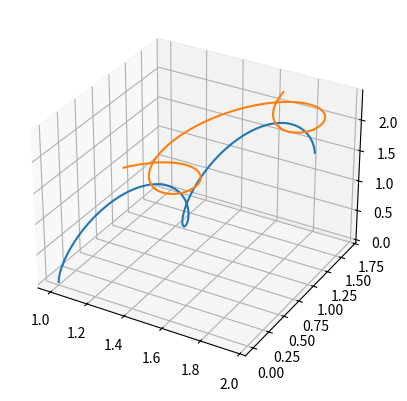

The script that saved this image:
import numpy as np
from functools import reduce

from math import fmod,sqrt,pi

D = 3

# [1] @book{Hall13,
# author = "Hall, Brian C.",
# title = "Quantum Theory for Mathematicians",
# publisher = "Springer; 2013 edition",
# year = "2013"
# }

# https://en.wikipedia.org/wiki/Euler_method
def Euler_step(f,t,y,h):
    y = y + h*f(t,y)
    t = t + h
    return t,y

# https://en.wikipedia.org/wiki/Runge%E2%80%93Kutta_methods
# Runge-Kutta RK4
def RK4_step(f,t,y,h):
    k1 = f(t,y)
    k2 = f(t + h/2, y + h*k1/2)
    k3 = f(t + h/2, y + h*k2/2)
    k4 = f(t + h, y + h*k3)
    y = y + 1/6.*h*(k1+2*k2+2*k3+k4)
    t = t + h
    return t,y

# derivative of f at x with increment h
deriv = lambda h: lambda f: lambda x: (f(x+h)-f(x))/h

# partial derivative of A(x) with respect to x_i
# with increment h
def grad_i(A,x,i,h):
    I = np.identity(len(list(x)),dtype=np.float64)
    v = I[i]
    x2 = list(np.array(x,dtype=np.float64) + h*v)
    val = (A(x2) - A(x))/h
    return val

# poisson bracket of f and g
def bracket(f,g):
    def h(L):
        dx = 1e-5
        s = 0
        n = int(len(L)/2)
        for j in range(n):
            a = grad_i(f,L,j,dx)*grad_i(g,L,n+j,dx)
            b = grad_i(f,L,n+j,dx)*grad_i(g,L,j,dx)
            s = s + a - b
        return s
    return h

# Do not change. This is Hamilton's equations
# from symplectic manifolds (smooth manifolds)
# and classical dynamics.
def F(t,y):
    L = list(y)
    n = int(len(L)/2)
    dx = 1e-5
    dxdt = [0]*n
    dpdt = [0]*n
    for j in range(n):
        dxdt[j] = grad_i(H,L,n+j,dx)
        dpdt[j] = -grad_i(H,L,j,dx)
    dydt = dxdt + dpdt
    return np.array(dydt,dtype=np.float64)

def sim(tmin,tmax,y0,dt):
    epsilon = dt
    TT = [] # store time t
    YY = [] # store (x(t),p(t))
    t = tmin
    y = y0
    print(f"t = {t}")
    #print(f" y = {list(y)}")
    print(f" Conservation of H: H(y) = {H(y)}")    
    while t <= tmax:
        TT.append(t)
        YY.append(y)
        # for accuracy of conserved quantity,
        # we should use a good ode_step. Here we
        # use RK4 (Runge-Kutta4) instead of Euler.
        t,y = RK4_step(F,t,y,dt)
    print(f"t = {t}")
    #print(f" y = {list(y)}")
    print(f" Conservation of H: H(y) = {H(y)}")

    import matplotlib.pyplot as plt
    from mpl_toolkits.mplot3d import Axes3D
    fig = plt.figure()
    ax = fig.add_subplot(111, projection='3d')
    N = int(len(YY[0])/(2*D))
    print(f"N = {N}")
    for i in range(N):
        pts = list(map(lambda v: YY[v][D*i:D*(i+1)],
                   range(len(YY))))
        xx = list(map(lambda tup: tup[0], pts))
        yy = list(map(lambda tup: tup[1], pts))
        zz = list(map(lambda tup: tup[2], pts))
        ax.plot3D(xx,yy,zz)
    plt.show()
    return

############################################
#
# define conserved quantity
def H(L):
    freq = 2 # frequency of oscillation
    omega = 2*pi*freq # angular frequency
    m = 3 # mass
    k = m*omega**2 # spring constant

    E = 0 # initial total energy to zero
    # kinetic energy
    KE = lambda p: np.linalg.norm(p)**2/(2*m)
    # potential energy between particle 0 and 1
    V = lambda x0,x1: \
            -m/np.linalg.norm(x1-x0)
    n = int(len(L)/2)
    N = int(n/D)
    X = [] # list of positions for particles
    for i in range(N):
        # generalized position of i-th particle
        x_i = np.array(L[i*D:(i+1)*D],
                       dtype=np.float64)
        # append to list of particles
        X.append(x_i)
        # generalized momentum of i-th particle
        p_i = np.array(L[i*D+n:(i+1)*D+n],
                       dtype=np.float64)
        # hamiltonian function of total energy
        E_i = KE(p_i)
        # total energy
        E = E + E_i
    # add attraction potential between X[0] and X[1]
    # to total energy
    val = E + V(X[0],X[1])
    # conserve total energy val
    return val
#
# initial conditions y0 = [x0,x1,x2,p0,p1,p2].
# we could also simulate n particles with
# y0 = [x00,x01,x02, # x's
#       x10,x11,x12,
#       ...,
#       xn0,xn1,xn2,
#       p00,p01,p02, # p's
#       p10,p11,p12,
#       ...,
#       pn0,pn1,pn2]
# with x = [x00,x01,x02,x10,x11,x12,...,xn0,xn1,xn2]
# and p = [p00,p01,p02,p10,p11,p12,...,pn0,pn1,pn2]'

# two-body problem, n = 2
y0 = np.array([1,0,0, # x0 particle 0 position
               1,1,1, # x1 particle 1 position
               0,0,1, # p0 particle 0 momentum
               1,1,1, # p1 particle 1 momentum
               ],dtype=np.float64)

tmin = 0 # start time
tmax = 5 # end time
dt = .005 # time increment
sim(tmin,tmax,y0,dt)
#
##############################################


